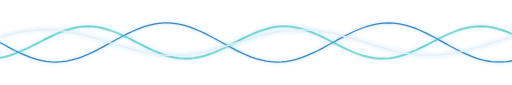
t = 0.00 s
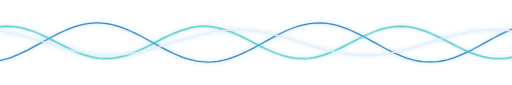
t = 1.88 s
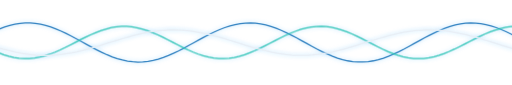
t = 3.75 s
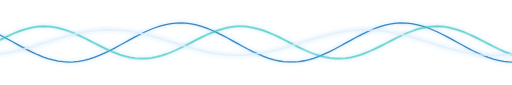
t = 5.63 s

The animated SVG that drew these frames (rendered in a browser with its animation timeline set to each time). Animation: 3 CSS @keyframes rules; one cycle of 7.50 s, repeats indefinitely.

<svg xmlns="http://www.w3.org/2000/svg" viewBox="0 0 1200 200" preserveAspectRatio="none"><style>@keyframes w0 { to { transform: translateX(-520px); } } .w0 { animation: w0 6.0s linear infinite; } @keyframes w1 { to { transform: translateX(-460px); } } .w1 { animation: w1 4.6s linear infinite; } @keyframes w2 { to { transform: translateX(-600px); } } .w2 { animation: w2 7.5s linear infinite; } path { filter: drop-shadow(0 0 5px rgba(120,200,255,0.6)); } @media (prefers-reduced-motion: reduce) { path { animation: none !important; } }</style><path class="w0" d="M 0,100.0 L 12,106.6 L 24,113.2 L 36,119.4 L 48,125.2 L 60,130.5 L 72,135.2 L 84,139.1 L 96,142.2 L 108,144.4 L 120,145.7 L 132,146.0 L 144,145.3 L 156,143.7 L 168,141.2 L 180,137.9 L 192,133.7 L 204,128.8 L 216,123.3 L 228,117.3 L 240,111.0 L 252,104.4 L 264,97.8 L 276,91.2 L 288,84.7 L 300,78.6 L 312,73.0 L 324,67.9 L 336,63.4 L 348,59.8 L 360,57.0 L 372,55.1 L 384,54.1 L 396,54.1 L 408,55.1 L 420,57.0 L 432,59.8 L 444,63.4 L 456,67.9 L 468,73.0 L 480,78.6 L 492,84.7 L 504,91.2 L 516,97.8 L 528,104.4 L 540,111.0 L 552,117.3 L 564,123.3 L 576,128.8 L 588,133.7 L 600,137.9 L 612,141.2 L 624,143.7 L 636,145.3 L 648,146.0 L 660,145.7 L 672,144.4 L 684,142.2 L 696,139.1 L 708,135.2 L 720,130.5 L 732,125.2 L 744,119.4 L 756,113.2 L 768,106.6 L 780,100.0 L 792,93.4 L 804,86.8 L 816,80.6 L 828,74.8 L 840,69.5 L 852,64.8 L 864,60.9 L 876,57.8 L 888,55.6 L 900,54.3 L 912,54.0 L 924,54.7 L 936,56.3 L 948,58.8 L 960,62.1 L 972,66.3 L 984,71.2 L 996,76.7 L 1008,82.7 L 1020,89.0 L 1032,95.6 L 1044,102.2 L 1056,108.8 L 1068,115.3 L 1080,121.4 L 1092,127.0 L 1104,132.1 L 1116,136.6 L 1128,140.2 L 1140,143.0 L 1152,144.9 L 1164,145.9 L 1176,145.9 L 1188,144.9 L 1200,143.0 L 1212,140.2 L 1224,136.6 L 1236,132.1 L 1248,127.0 L 1260,121.4 L 1272,115.3 L 1284,108.8 L 1296,102.2 L 1308,95.6 L 1320,89.0 L 1332,82.7 L 1344,76.7 L 1356,71.2 L 1368,66.3 L 1380,62.1 L 1392,58.8 L 1404,56.3 L 1416,54.7 L 1428,54.0 L 1440,54.3 L 1452,55.6 L 1464,57.8 L 1476,60.9 L 1488,64.8 L 1500,69.5 L 1512,74.8 L 1524,80.6 L 1536,86.8 L 1548,93.4 L 1560,100.0 L 1572,106.6 L 1584,113.2 L 1596,119.4 L 1608,125.2 L 1620,130.5 L 1632,135.2 L 1644,139.1 L 1656,142.2 L 1668,144.4 L 1680,145.7 L 1692,146.0 L 1704,145.3 L 1716,143.7 L 1728,141.2 L 1740,137.9 L 1752,133.7 L 1764,128.8 L 1776,123.3 L 1788,117.3 L 1800,111.0 L 1812,104.4 L 1824,97.8 L 1836,91.2 L 1848,84.7 L 1860,78.6 L 1872,73.0 L 1884,67.9 L 1896,63.4 L 1908,59.8 L 1920,57.0 L 1932,55.1 L 1944,54.1 L 1956,54.1 L 1968,55.1 L 1980,57.0 L 1992,59.8 L 2004,63.4 L 2016,67.9 L 2028,73.0 L 2040,78.6 L 2052,84.7 L 2064,91.2 L 2076,97.8 L 2088,104.4 L 2100,111.0 L 2112,117.3 L 2124,123.3 L 2136,128.8 L 2148,133.7 L 2160,137.9 L 2172,141.2 L 2184,143.7 L 2196,145.3 L 2208,146.0 L 2220,145.7 L 2232,144.4 L 2244,142.2 L 2256,139.1 L 2268,135.2 L 2280,130.5 L 2292,125.2 L 2304,119.4 L 2316,113.2 L 2328,106.6 L 2340,100.0 L 2352,93.4 L 2364,86.8 L 2376,80.6 L 2388,74.8 L 2400,69.5" stroke="#2F80C0" stroke-width="3" fill="none" stroke-linecap="round"/><path class="w1" d="M 0,136.0 L 12,133.5 L 24,130.1 L 36,125.9 L 48,121.0 L 60,115.6 L 72,109.7 L 84,103.6 L 96,97.4 L 108,91.2 L 120,85.3 L 132,79.8 L 144,74.8 L 156,70.5 L 168,67.0 L 180,64.4 L 192,62.7 L 204,62.0 L 216,62.4 L 228,63.7 L 240,66.0 L 252,69.3 L 264,73.4 L 276,78.1 L 288,83.5 L 300,89.3 L 312,95.4 L 324,101.6 L 336,107.8 L 348,113.7 L 360,119.3 L 372,124.4 L 384,128.8 L 396,132.5 L 408,135.3 L 420,137.1 L 432,137.9 L 444,137.8 L 456,136.6 L 468,134.4 L 480,131.3 L 492,127.4 L 504,122.7 L 516,117.4 L 528,111.7 L 540,105.6 L 552,99.4 L 564,93.2 L 576,87.2 L 588,81.6 L 600,76.4 L 612,71.8 L 624,68.1 L 636,65.1 L 648,63.1 L 660,62.1 L 672,62.1 L 684,63.2 L 696,65.2 L 708,68.1 L 720,71.9 L 732,76.5 L 744,81.6 L 756,87.3 L 768,93.3 L 780,99.5 L 792,105.7 L 804,111.8 L 816,117.5 L 828,122.8 L 840,127.5 L 852,131.4 L 864,134.4 L 876,136.6 L 888,137.8 L 900,137.9 L 912,137.1 L 924,135.2 L 936,132.4 L 948,128.8 L 960,124.3 L 972,119.3 L 984,113.6 L 996,107.7 L 1008,101.5 L 1020,95.3 L 1032,89.2 L 1044,83.4 L 1056,78.0 L 1068,73.3 L 1080,69.2 L 1092,66.0 L 1104,63.7 L 1116,62.3 L 1128,62.0 L 1140,62.7 L 1152,64.4 L 1164,67.0 L 1176,70.6 L 1188,74.9 L 1200,79.9 L 1212,85.4 L 1224,91.3 L 1236,97.5 L 1248,103.7 L 1260,109.8 L 1272,115.7 L 1284,121.1 L 1296,126.0 L 1308,130.2 L 1320,133.5 L 1332,136.0 L 1344,137.5 L 1356,138.0 L 1368,137.5 L 1380,136.0 L 1392,133.5 L 1404,130.1 L 1416,125.9 L 1428,121.0 L 1440,115.6 L 1452,109.7 L 1464,103.6 L 1476,97.4 L 1488,91.2 L 1500,85.3 L 1512,79.8 L 1524,74.8 L 1536,70.5 L 1548,67.0 L 1560,64.4 L 1572,62.7 L 1584,62.0 L 1596,62.4 L 1608,63.7 L 1620,66.0 L 1632,69.3 L 1644,73.4 L 1656,78.1 L 1668,83.5 L 1680,89.3 L 1692,95.4 L 1704,101.6 L 1716,107.8 L 1728,113.7 L 1740,119.3 L 1752,124.4 L 1764,128.8 L 1776,132.5 L 1788,135.3 L 1800,137.1 L 1812,137.9 L 1824,137.8 L 1836,136.6 L 1848,134.4 L 1860,131.3 L 1872,127.4 L 1884,122.7 L 1896,117.4 L 1908,111.7 L 1920,105.6 L 1932,99.4 L 1944,93.2 L 1956,87.2 L 1968,81.6 L 1980,76.4 L 1992,71.8 L 2004,68.1 L 2016,65.1 L 2028,63.1 L 2040,62.1 L 2052,62.1 L 2064,63.2 L 2076,65.2 L 2088,68.1 L 2100,71.9 L 2112,76.5 L 2124,81.6 L 2136,87.3 L 2148,93.3 L 2160,99.5 L 2172,105.7 L 2184,111.8 L 2196,117.5 L 2208,122.8 L 2220,127.5 L 2232,131.4 L 2244,134.4 L 2256,136.6 L 2268,137.8 L 2280,137.9 L 2292,137.1 L 2304,135.2 L 2316,132.4 L 2328,128.8 L 2340,124.3 L 2352,119.3 L 2364,113.6 L 2376,107.7 L 2388,101.5 L 2400,95.3" stroke="#2EC4B6" stroke-width="3" fill="none" stroke-linecap="round"/><path class="w2" d="M 0,86.7 L 12,83.5 L 24,80.5 L 36,77.8 L 48,75.4 L 60,73.4 L 72,71.9 L 84,70.8 L 96,70.2 L 108,70.0 L 120,70.3 L 132,71.1 L 144,72.3 L 156,74.0 L 168,76.1 L 180,78.5 L 192,81.3 L 204,84.4 L 216,87.7 L 228,91.3 L 240,94.9 L 252,98.7 L 264,102.4 L 276,106.2 L 288,109.8 L 300,113.3 L 312,116.5 L 324,119.5 L 336,122.2 L 348,124.6 L 360,126.6 L 372,128.1 L 384,129.2 L 396,129.8 L 408,130.0 L 420,129.7 L 432,128.9 L 444,127.7 L 456,126.0 L 468,123.9 L 480,121.5 L 492,118.7 L 504,115.6 L 516,112.3 L 528,108.7 L 540,105.1 L 552,101.3 L 564,97.6 L 576,93.8 L 588,90.2 L 600,86.7 L 612,83.5 L 624,80.5 L 636,77.8 L 648,75.4 L 660,73.4 L 672,71.9 L 684,70.8 L 696,70.2 L 708,70.0 L 720,70.3 L 732,71.1 L 744,72.3 L 756,74.0 L 768,76.1 L 780,78.5 L 792,81.3 L 804,84.4 L 816,87.7 L 828,91.3 L 840,94.9 L 852,98.7 L 864,102.4 L 876,106.2 L 888,109.8 L 900,113.3 L 912,116.5 L 924,119.5 L 936,122.2 L 948,124.6 L 960,126.6 L 972,128.1 L 984,129.2 L 996,129.8 L 1008,130.0 L 1020,129.7 L 1032,128.9 L 1044,127.7 L 1056,126.0 L 1068,123.9 L 1080,121.5 L 1092,118.7 L 1104,115.6 L 1116,112.3 L 1128,108.7 L 1140,105.1 L 1152,101.3 L 1164,97.6 L 1176,93.8 L 1188,90.2 L 1200,86.7 L 1212,83.5 L 1224,80.5 L 1236,77.8 L 1248,75.4 L 1260,73.4 L 1272,71.9 L 1284,70.8 L 1296,70.2 L 1308,70.0 L 1320,70.3 L 1332,71.1 L 1344,72.3 L 1356,74.0 L 1368,76.1 L 1380,78.5 L 1392,81.3 L 1404,84.4 L 1416,87.7 L 1428,91.3 L 1440,94.9 L 1452,98.7 L 1464,102.4 L 1476,106.2 L 1488,109.8 L 1500,113.3 L 1512,116.5 L 1524,119.5 L 1536,122.2 L 1548,124.6 L 1560,126.6 L 1572,128.1 L 1584,129.2 L 1596,129.8 L 1608,130.0 L 1620,129.7 L 1632,128.9 L 1644,127.7 L 1656,126.0 L 1668,123.9 L 1680,121.5 L 1692,118.7 L 1704,115.6 L 1716,112.3 L 1728,108.7 L 1740,105.1 L 1752,101.3 L 1764,97.6 L 1776,93.8 L 1788,90.2 L 1800,86.7 L 1812,83.5 L 1824,80.5 L 1836,77.8 L 1848,75.4 L 1860,73.4 L 1872,71.9 L 1884,70.8 L 1896,70.2 L 1908,70.0 L 1920,70.3 L 1932,71.1 L 1944,72.3 L 1956,74.0 L 1968,76.1 L 1980,78.5 L 1992,81.3 L 2004,84.4 L 2016,87.7 L 2028,91.3 L 2040,94.9 L 2052,98.7 L 2064,102.4 L 2076,106.2 L 2088,109.8 L 2100,113.3 L 2112,116.5 L 2124,119.5 L 2136,122.2 L 2148,124.6 L 2160,126.6 L 2172,128.1 L 2184,129.2 L 2196,129.8 L 2208,130.0 L 2220,129.7 L 2232,128.9 L 2244,127.7 L 2256,126.0 L 2268,123.9 L 2280,121.5 L 2292,118.7 L 2304,115.6 L 2316,112.3 L 2328,108.7 L 2340,105.1 L 2352,101.3 L 2364,97.6 L 2376,93.8 L 2388,90.2 L 2400,86.7" stroke="#E8EEF5" stroke-width="3" fill="none" stroke-linecap="round"/></svg>
